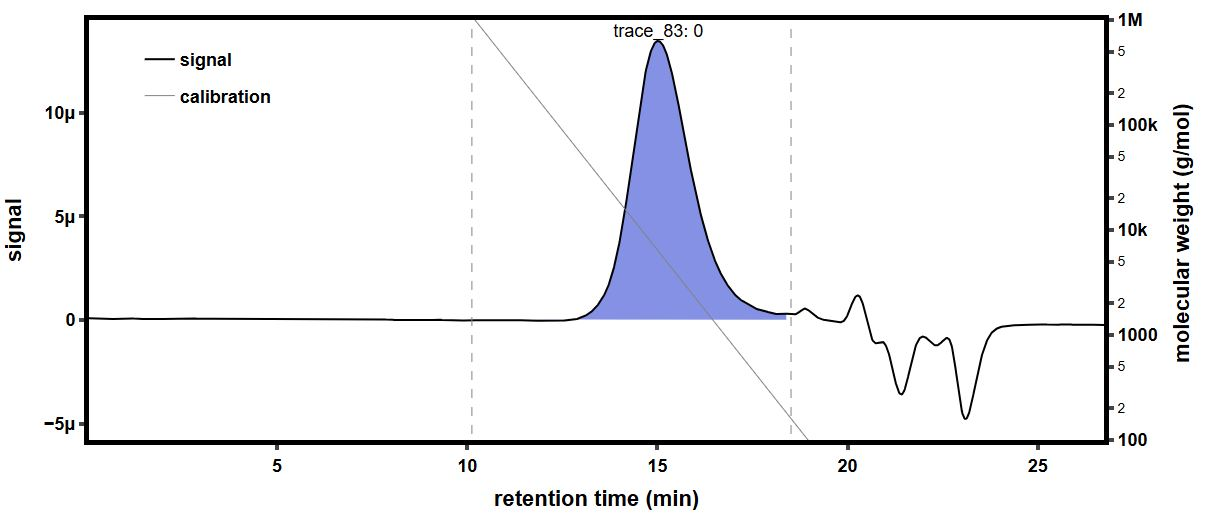

Source data for this figure (header and first rows):
time (min), raw light scattering data: detector volt…, raw light scattering data: detector volt…, raw light scattering data: detector volt…, raw light scattering data: detector volt…, raw light scattering data: detector volt…, raw light scattering data: detector volt…, raw light scattering data: detector volt…, raw light scattering data: detector volt…, raw UV absorbance data: detector voltage…, differential refractive index data: diff…, Forward Laser Monitor: Forward Laser Mon…, Auto-inject Signal: Auto-inject Signal, Auto-inject Signal: Auto-inject Signal, absolute refractive index data: absolute…
-0.1775, 0.02612, 0.01489, 0.03979, 0.0284, 0.03299, 0.0271, 0.04139, 0.01622, , -0.000296, 1.005, , 1.443
-0.1606, 0.02612, 0.01489, 0.03979, 0.0284, 0.033, 0.0271, 0.04139, 0.01622, , -0.000296, 1.005, , 1.443
-0.1438, 0.02612, 0.01489, 0.03979, 0.0284, 0.033, 0.0271, 0.04139, 0.01622, , -0.000296, 1.005, , 1.443
-0.127, 0.02612, 0.01489, 0.03978, 0.0284, 0.033, 0.02711, 0.04139, 0.01623, , -0.000296, 1.005, , 1.443
-0.1101, 0.02612, 0.01489, 0.03978, 0.0284, 0.033, 0.0271, 0.04139, 0.01622, , -0.000296, 1.005, , 1.443
-0.09329, 0.02612, 0.01489, 0.03979, 0.0284, 0.033, 0.0271, 0.04138, 0.01622, , -0.000296, 1.005, , 1.443
-0.07645, 0.02612, 0.01489, 0.03979, 0.0284, 0.033, 0.0271, 0.04139, 0.01623, , -0.000296, 1.005, , 1.443
-0.05962, 0.02612, 0.01489, 0.03978, 0.0284, 0.03299, 0.0271, 0.04139, 0.01623, , -0.000296, 1.005, , 1.443
-0.04279, 0.02612, 0.01489, 0.03978, 0.0284, 0.03299, 0.0271, 0.04138, 0.01623, , -0.000296, 1.005, , 1.443
-0.02595, 0.02612, 0.01489, 0.03979, 0.0284, 0.03299, 0.02711, 0.04138, 0.01623, , -0.000296, 1.005, , 1.443
-0.009116, 0.02612, 0.01489, 0.03979, 0.0284, 0.03299, 0.0271, 0.04138, 0.01622, , -0.000296, 1.005, , 1.443
0.007719, 0.02611, 0.01489, 0.03978, 0.0284, 0.03299, 0.0271, 0.04138, 0.01622, , -0.000296, 1.005, , 1.443
0.02455, 0.02611, 0.01489, 0.03978, 0.0284, 0.03299, 0.0271, 0.04139, 0.01622, , -0.000296, 1.005, , 1.443
0.04139, 0.02611, 0.01489, 0.03978, 0.0284, 0.03299, 0.0271, 0.04138, 0.01622, , -0.000296, 1.005, , 1.443
0.05822, 0.02611, 0.01489, 0.03978, 0.0284, 0.03299, 0.0271, 0.04139, 0.01622, , -0.000296, 1.005, , 1.443
0.07506, 0.02611, 0.01489, 0.03978, 0.02839, 0.03299, 0.0271, 0.04139, 0.01622, 0.05478, -0.000296, 1.005, , 1.443
0.09189, 0.02611, 0.01489, 0.03978, 0.0284, 0.03299, 0.0271, 0.04138, 0.01622, 0.05478, -0.000296, 1.005, , 1.443
0.1087, 0.02611, 0.01489, 0.03978, 0.0284, 0.03299, 0.0271, 0.04138, 0.01622, 0.05479, -0.0002961, 1.005, , 1.443
0.1256, 0.02611, 0.01489, 0.03978, 0.0284, 0.03299, 0.0271, 0.04138, 0.01623, 0.05479, -0.0002961, 1.005, , 1.443
0.1424, 0.02612, 0.01489, 0.03978, 0.0284, 0.03299, 0.0271, 0.04138, 0.01623, 0.05479, -0.0002961, 1.005, , 1.443
0.1592, 0.02612, 0.01489, 0.03978, 0.0284, 0.03299, 0.0271, 0.04138, 0.01623, 0.05479, -0.0002961, 1.005, , 1.443
0.1761, 0.02612, 0.01489, 0.03978, 0.0284, 0.03299, 0.0271, 0.04139, 0.01623, 0.05479, -0.0002961, 1.005, , 1.443
0.1929, 0.02612, 0.01489, 0.03979, 0.0284, 0.03299, 0.0271, 0.04139, 0.01622, 0.05478, -0.0002961, 1.005, , 1.443
0.2097, 0.02612, 0.01489, 0.03979, 0.0284, 0.033, 0.0271, 0.04139, 0.01622, 0.05478, -0.0002961, 1.005, , 1.443
0.2266, 0.02611, 0.01489, 0.03979, 0.0284, 0.033, 0.0271, 0.04138, 0.01622, 0.05478, -0.0002961, 1.005, , 1.443
0.2434, 0.02612, 0.01489, 0.03979, 0.0284, 0.033, 0.0271, 0.04139, 0.01622, 0.05478, -0.0002961, 1.005, , 1.443
0.2602, 0.02611, 0.01489, 0.03978, 0.0284, 0.03299, 0.0271, 0.04139, 0.01622, 0.05479, -0.0002961, 1.005, , 1.443
0.2771, 0.02611, 0.01489, 0.03978, 0.0284, 0.03299, 0.0271, 0.04139, 0.01623, 0.05479, -0.0002961, 1.005, , 1.443
0.2939, 0.02611, 0.01489, 0.03978, 0.0284, 0.03299, 0.0271, 0.04139, 0.01623, 0.05478, -0.0002961, 1.005, , 1.443
0.3107, 0.02611, 0.01489, 0.03978, 0.02839, 0.033, 0.0271, 0.04139, 0.01622, 0.05478, -0.0002961, 1.005, , 1.443
0.3276, 0.02611, 0.01489, 0.03978, 0.0284, 0.033, 0.0271, 0.04138, 0.01622, 0.05478, -0.0002961, 1.005, , 1.443
0.3444, 0.02611, 0.01489, 0.03978, 0.0284, 0.03299, 0.0271, 0.04138, 0.01622, 0.05478, -0.0002961, 1.005, , 1.443
0.3612, 0.02611, 0.01489, 0.03978, 0.0284, 0.033, 0.0271, 0.04138, 0.01623, 0.05479, -0.0002961, 1.005, , 1.443
0.3781, 0.02611, 0.01489, 0.03978, 0.0284, 0.033, 0.0271, 0.04138, 0.01623, 0.05479, -0.0002961, 1.005, , 1.443
0.3949, 0.02611, 0.01489, 0.03978, 0.0284, 0.033, 0.0271, 0.04139, 0.01623, 0.05479, -0.0002961, 1.005, , 1.443
0.4117, 0.02611, 0.01489, 0.03978, 0.0284, 0.033, 0.0271, 0.04139, 0.01622, 0.05479, -0.0002961, 1.005, , 1.443
0.4286, 0.02611, 0.0149, 0.03978, 0.0284, 0.033, 0.0271, 0.04138, 0.01622, 0.05479, -0.0002961, 1.005, , 1.443
0.4454, 0.02611, 0.01489, 0.03978, 0.0284, 0.033, 0.0271, 0.04138, 0.01622, 0.05479, -0.0002961, 1.005, , 1.443
0.4623, 0.02611, 0.01489, 0.03978, 0.0284, 0.03299, 0.0271, 0.04138, 0.01622, 0.05479, -0.0002961, 1.005, , 1.443
0.4791, 0.02611, 0.01489, 0.03978, 0.0284, 0.03299, 0.0271, 0.04138, 0.01622, 0.05479, -0.0002961, 1.005, , 1.443
0.4959, 0.02611, 0.01489, 0.03978, 0.0284, 0.033, 0.0271, 0.04139, 0.01622, 0.05479, -0.0002961, 1.005, , 1.443
0.5128, 0.02611, 0.01489, 0.03978, 0.0284, 0.033, 0.0271, 0.04139, 0.01622, 0.05479, -0.0002961, 1.005, , 1.443
0.5296, 0.02611, 0.01489, 0.03978, 0.0284, 0.033, 0.0271, 0.04138, 0.01623, 0.0548, -0.0002961, 1.005, , 1.443
0.5464, 0.02611, 0.01489, 0.03978, 0.02839, 0.03299, 0.0271, 0.04138, 0.01622, 0.0548, -0.0002961, 1.005, , 1.443
0.5633, 0.02611, 0.01489, 0.03979, 0.0284, 0.03299, 0.0271, 0.04139, 0.01622, 0.0548, -0.0002961, 1.005, , 1.443
0.5801, 0.02611, 0.01489, 0.03978, 0.02839, 0.03299, 0.0271, 0.04139, 0.01622, 0.0548, -0.0002961, 1.005, , 1.443
0.5969, 0.02611, 0.01489, 0.03978, 0.0284, 0.03299, 0.0271, 0.04139, 0.01622, 0.0548, -0.0002961, 1.005, , 1.443
0.6138, 0.02611, 0.01489, 0.03978, 0.0284, 0.03299, 0.0271, 0.04139, 0.01622, 0.0548, -0.0002961, 1.005, , 1.443
0.6306, 0.02611, 0.01489, 0.03979, 0.0284, 0.03299, 0.0271, 0.04139, 0.01622, 0.0548, -0.0002961, 1.005, , 1.443
0.6474, 0.02611, 0.01489, 0.03979, 0.0284, 0.033, 0.0271, 0.04139, 0.01622, 0.05481, -0.0002961, 1.005, , 1.443
0.6643, 0.02611, 0.01489, 0.03978, 0.0284, 0.033, 0.0271, 0.04138, 0.01622, 0.05481, -0.0002961, 1.005, , 1.443
0.6811, 0.02611, 0.01489, 0.03978, 0.0284, 0.033, 0.0271, 0.04139, 0.01622, 0.05481, -0.0002961, 1.005, , 1.443
0.6979, 0.02611, 0.01489, 0.03978, 0.0284, 0.03299, 0.0271, 0.04139, 0.01623, 0.05481, -0.0002961, 1.005, , 1.443
0.7148, 0.02611, 0.01489, 0.03978, 0.0284, 0.03299, 0.0271, 0.04139, 0.01623, 0.05481, -0.0002961, 1.005, , 1.443
0.7316, 0.02611, 0.01489, 0.03979, 0.0284, 0.033, 0.0271, 0.04139, 0.01623, 0.05481, -0.0002961, 1.005, , 1.443
0.7484, 0.02611, 0.01489, 0.03978, 0.0284, 0.033, 0.0271, 0.04138, 0.01623, 0.05481, -0.0002961, 1.005, , 1.443
0.7653, 0.02611, 0.01489, 0.03978, 0.0284, 0.033, 0.0271, 0.04138, 0.01623, 0.05481, -0.0002961, 1.005, , 1.443
0.7821, 0.02611, 0.01489, 0.03979, 0.0284, 0.03299, 0.0271, 0.04138, 0.01623, 0.05481, -0.0002961, 1.005, , 1.443
0.7989, 0.02611, 0.0149, 0.03978, 0.0284, 0.03299, 0.0271, 0.04138, 0.01623, 0.05481, -0.0002961, 1.005, , 1.443
0.8158, 0.02611, 0.01489, 0.03978, 0.0284, 0.033, 0.0271, 0.04138, 0.01622, 0.05481, -0.0002961, 1.005, , 1.443
... 1,604 more rows
